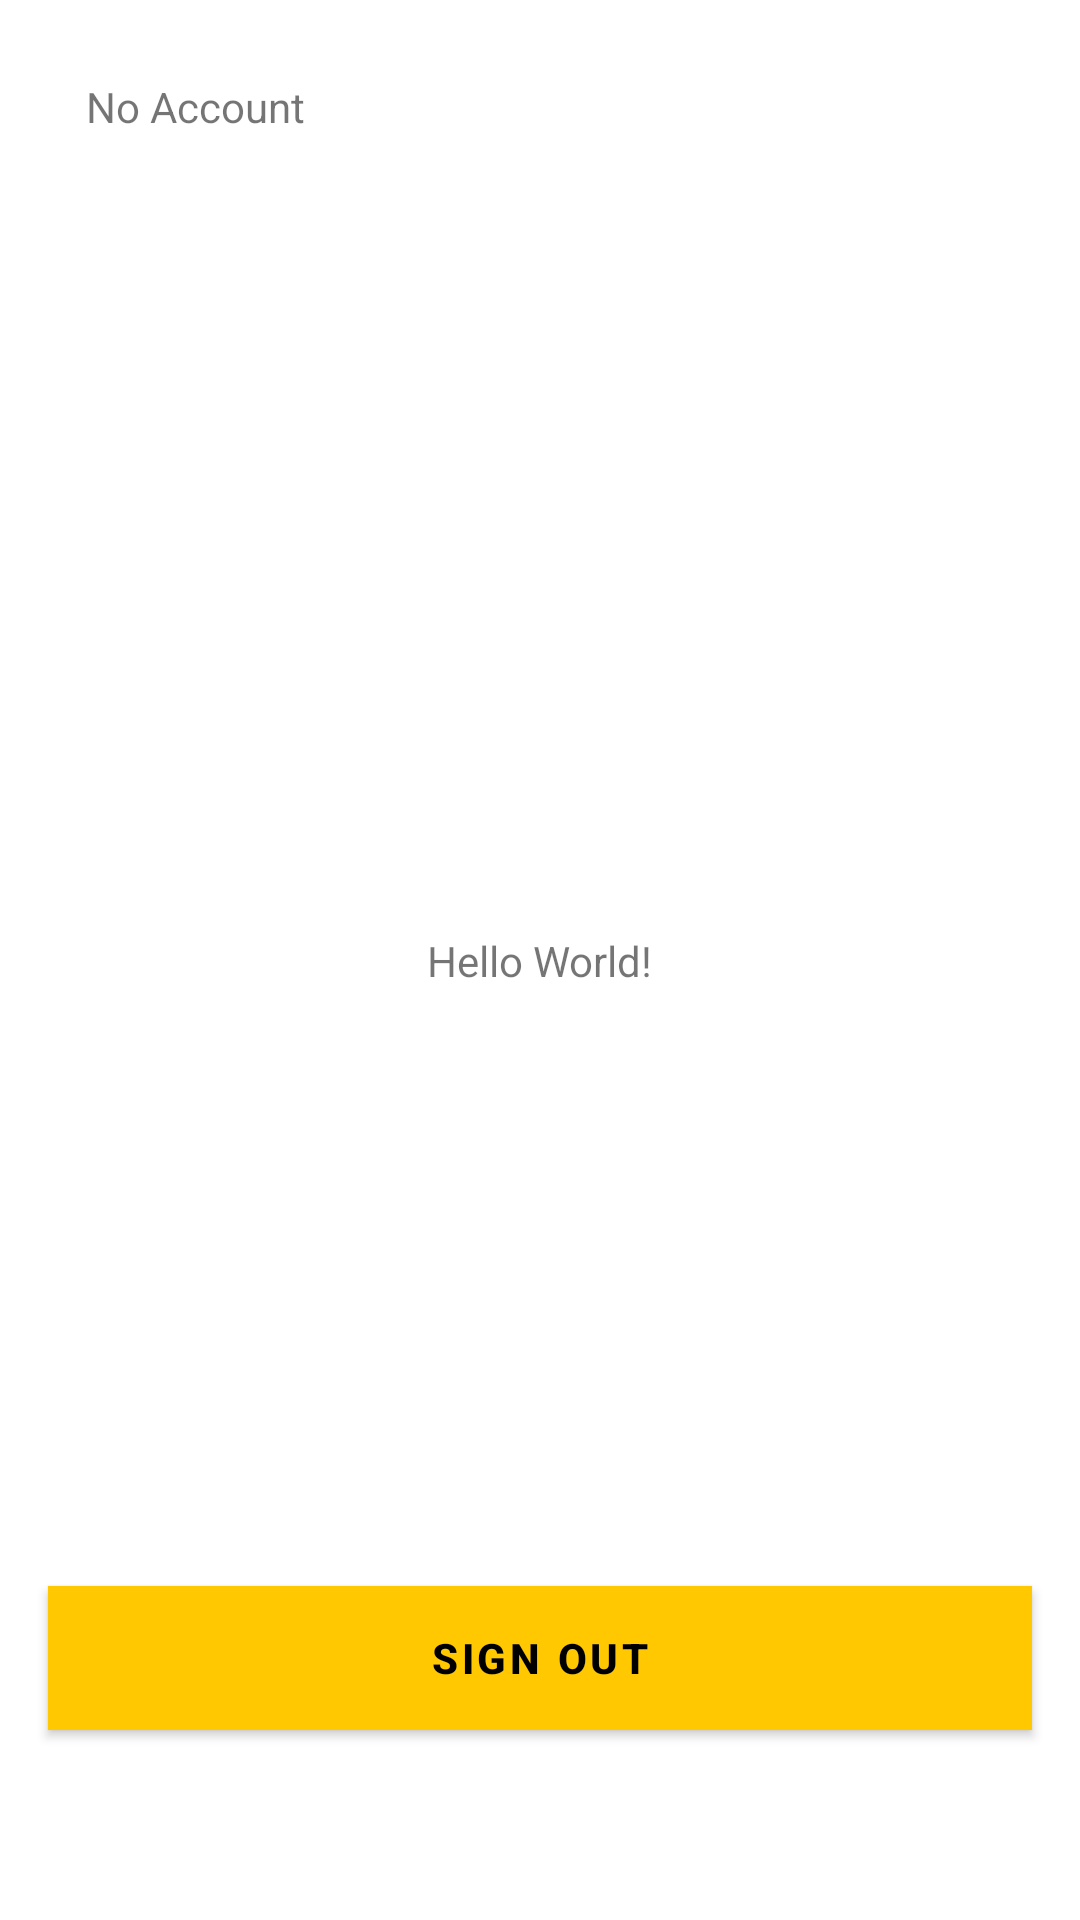

This screen was rendered from an Android layout file. Write that file and the resources it references.
<!-- AndroidManifest.xml: application theme Theme.MaterialComponents.DayNight.DarkActionBar -->
<!-- res/layout/activity_main.xml -->
<?xml version="1.0" encoding="utf-8"?>
<androidx.constraintlayout.widget.ConstraintLayout xmlns:android="http://schemas.android.com/apk/res/android"
    xmlns:app="http://schemas.android.com/apk/res-auto"
    xmlns:tools="http://schemas.android.com/tools"
    android:layout_width="match_parent"
    android:layout_height="match_parent"
    tools:context=".MainActivity">

    <TextView
        android:id="@+id/mainMessage"
        android:layout_width="wrap_content"
        android:layout_height="wrap_content"
        android:text="Hello World!"
        app:layout_constraintBottom_toBottomOf="parent"
        app:layout_constraintEnd_toEndOf="parent"
        app:layout_constraintStart_toStartOf="parent"
        app:layout_constraintTop_toTopOf="parent" />

    <TextView
        android:id="@+id/textAccountInfo"
        android:layout_width="wrap_content"
        android:layout_height="wrap_content"
        android:text="No Account"
        app:layout_constraintBottom_toBottomOf="parent"
        app:layout_constraintEnd_toEndOf="parent"
        app:layout_constraintHorizontal_bias="0.1"
        app:layout_constraintStart_toStartOf="parent"
        app:layout_constraintTop_toTopOf="parent"
        app:layout_constraintVertical_bias="0.042" />

    <com.google.android.material.button.MaterialButton
        android:id="@+id/btnSignOut"
        android:layout_width="match_parent"
        android:layout_height="wrap_content"
        android:layout_marginHorizontal="16dp"
        android:background="@color/yellow"
        android:text="Sign Out"
        android:textColor="@color/black"
        android:textStyle="bold"
        app:backgroundTint="@color/yellow"
        app:layout_constraintBottom_toBottomOf="parent"
        app:layout_constraintEnd_toEndOf="parent"
        app:layout_constraintHorizontal_bias="1.0"
        app:layout_constraintStart_toStartOf="parent"
        app:layout_constraintTop_toBottomOf="@+id/textAccountInfo"
        app:layout_constraintVertical_bias="0.884"
        tools:ignore="MissingConstraints" />

</androidx.constraintlayout.widget.ConstraintLayout>
<!-- resources referenced by this layout -->
<resources>
  <color name="black">#FF000000</color>
  <color name="yellow">#FFC801</color>
</resources>
